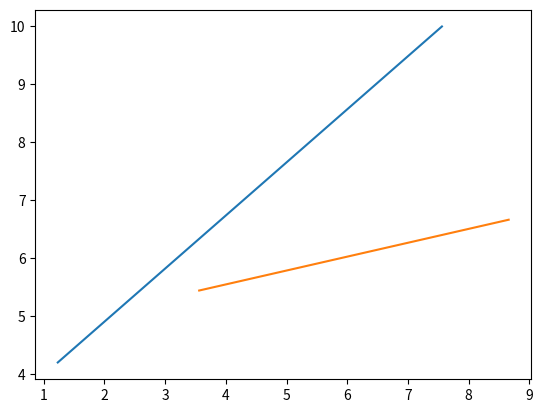

Python code for this plot:
import matplotlib.pyplot as plt
from scipy import spatial
from operator import itemgetter
import itertools
import numpy as np


class KNN:
    def __init__(self, trajectory, segments, k=2):
        self.trajectory = trajectory
        self.segments = segments
        self.k = k
        self.segment_id_list = []
        self.segment_lines = []

    def data_pretreatment(self):
        segment_lines = []
        segment_id_list = []
        for segment in self.segments:
            lines = []
            segment_ids = []
            for segment_id, segment_obj in segment.items():
                for i in range(len(segment_obj.road_nodes) - 1):
                    lines.append([[segment_obj.road_nodes[i][0], segment_obj.road_nodes[i][1]],
                                  [segment_obj.road_nodes[i + 1][0], segment_obj.road_nodes[i + 1][1]]])
                    segment_ids.append(segment_id)

            segment_id_list.append(segment_ids)
            segment_lines.append(lines)

        self.segment_lines = segment_lines
        self.segment_id_list = segment_id_list

    def matched_segments(self):
        matched = []
        result = []
        self.data_pretreatment()
        for num, segment_line in enumerate(self.segment_lines):
            if len(segment_line) > 0:
                lines = np.concatenate(segment_line)
                tree = spatial.cKDTree(lines)
                lines_ix = tuple(itertools.chain.from_iterable(
                    [itertools.repeat(i, road) for i, road in enumerate(list(map(len, segment_line)))]
                ))
                distance, roads_idx = tree.query([self.trajectory[num]], k=self.k)
                matched.append(itemgetter(*roads_idx[0])(lines_ix))

            else:
                matched.append(())

        for num, lines in enumerate(matched):
            temp = []
            for line_index in lines:
                temp.append(self.segment_id_list[num][line_index])
            result.append(temp)
        print("原始匹配编号：", matched)
        print("匹配路段id：", result)
        self.plot_result()
        return result

    def plot_result(self):
        for i, segment in enumerate(self.segment_lines):
            plt.figure(figsize=(20, 20), dpi=80)
            for j, lines in enumerate(segment):
                plt.plot([lines[0][0], lines[1][0]], [lines[0][1], lines[1][1]],
                         label=f"{j}-{self.segment_id_list[i][j]}")

            plt.scatter(self.trajectory[i][0], self.trajectory[i][1])
            plt.legend(loc=0, ncol=2)
            plt.show()


if __name__ == "__main__":
    x = [[1.23, 3.56], [7.56, 8.66]]
    y = [[4.2, 5.44], [9.99, 6.66]]
    plt.plot(x, y)
    plt.show()
